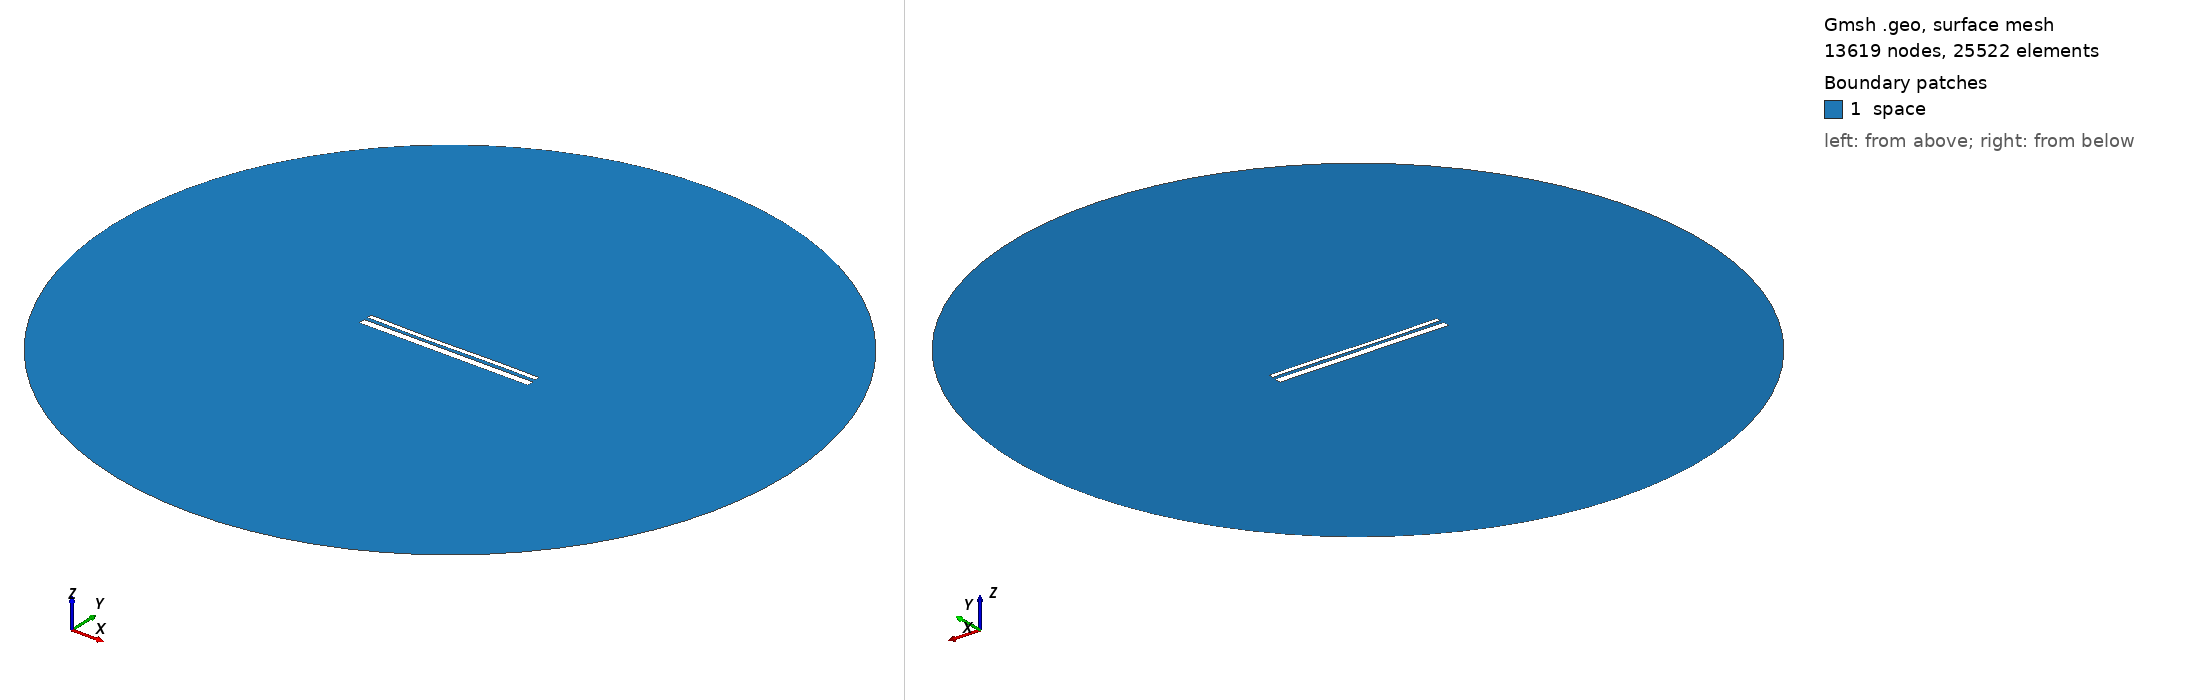

Gmsh geometry script, surface-meshed: 13619 nodes, 25522 surface elements. Boundary patches (legend numbers): 1 space. Left view from above one corner, right view from below the opposite corner. Legend entries are the model's physical surfaces. The drawing asked Gmsh for element sizes between 1% and 20% of the model's largest extent; the script's own settings can give other sizes.

=== 13253.geo (drawn) ===
//---------------------------------------
// Geometry kernel
//---------------------------------------

SetFactory("OpenCASCADE");



//---------------------------------------
// Parameters of the geometry
//---------------------------------------

// Overetch of the upper plate
overetch = 0.5;

// Distance between the plates
distance = 1.75;

// Discretization over the x axis (for the deformation)
nx = 50; 

// Length of the plate
L = 100 - overetch; 

// Number of modes
n = 4; 

// 1st mode coefficient
coeff(1) = -0.075;
beta(1) = 0.596864 * 3.1415926535 / L;

// 2nd mode coefficient
coeff(2) = -0.15;
beta(2) = 1.49418 * 3.1415926535 / L;

// 3rd mode coefficient
coeff(3) = -0.15;
beta(3) = 2.50025 * 3.1415926535 / L;

// 4th mode coefficient
coeff(4) = 0.0;
beta(4) = 3.49999 * 3.1415926535 / L;



//---------------------------------------
// Upper plate (deformed rectangle)
//---------------------------------------

// Coordiantes of the upper plate
xmin = -50;
xmax = 50 - overetch;

// Height of the upper plate
yheight = 4 - 2 * overetch;

// Indexes of the points
UpperID[] = {};
LowerID[] = {};
LeftID[] = {};
RightID[] = {};

// Point index
p = 1;

// Horizontal edges
For i In {1:nx}
    x = xmin + (i-1)*(xmax - xmin)/(nx-1);

    y_bottom = distance / 2 + overetch;
    For j In {1:n}
        C = (Cosh(beta(j)*L) + Cos(beta(j)*L)) / (Sinh(beta(j)*L) + Sin(beta(j)*L));
        y_bottom  = y_bottom + coeff(j) * (Cosh(beta(j)*(x+50)) - Cos(beta(j)*(x+50)) - C * (Sinh(beta(j)*(x+50)) - Sin(beta(j)*(x+50))));
    EndFor

    y_top = y_bottom + yheight;

    Point(p) = {x, y_top, 0, 1.0};
    UpperID[i] = p;
    p = p + 1;

    Point(p) = {x, y_bottom, 0, 1.0};
    LowerID[i] = p;
    p = p + 1;
EndFor

// Create point lists
UpperPts[] = {}; LowerPts[] = {};
For i In {1:nx}
  UpperPts[] += {UpperID[i]};
  LowerPts[] += {LowerID[i]};
EndFor

// Build splines
Spline(1) = {UpperPts[]};
Spline(2) = {LowerPts[]};
Line(3) = {LowerPts[nx-1], UpperPts[nx-1]};
Line(4) = {LowerPts[0], UpperPts[0]};

// Build the plane surface
Curve Loop(1) = {2, 3, -1, -4};
Plane Surface(1) = {1};



//---------------------------------------
// Lower plate (rectangle)
//---------------------------------------

// Vertices
Point(1001) = {-50, -1, 0, 1.0};
Point(1002) = { 50, -1, 0, 1.0};
Point(1003) = { 50,  -5, 0, 1.0};
Point(1004) = {-50,  -5, 0, 1.0};

// Edges
Line(5) = {1001, 1002};
Line(6) = {1002, 1003};
Line(7) = {1003, 1004};
Line(8) = {1004, 1001};

// Plane surface
Line Loop(2) = {5, 6, 7, 8};
Plane Surface(2) = {2}; 



//---------------------------------------
// Outer (fictious) boundary
//---------------------------------------

// Points
Point(1005) = {0, 0, 0};       // Center
Point(1006) = {200, 0, 0};     // Start point
Point(1007) = {0, 200, 0};     // 90 degrees
Point(1008) = {-200, 0, 0};    // 180 degrees
Point(1009) = {0, -200, 0};    // 270 degrees

// Circle arcs (each needs start, center, end)
Circle(9) = {1006, 1005, 1007};
Circle(10) = {1007, 1005, 1008};
Circle(11) = {1008, 1005, 1009};
Circle(12) = {1009, 1005, 1006};

// Plane surface for the entire domain
Curve Loop(3) = {9, 10, 11, 12};
Surface(3) = {3};

// Subtract the plates from the whole domain to obtain the actual domain where we want to solve the equations
BooleanDifference{ Surface{3}; Delete; }{ Surface{1}; Surface{2}; Delete; }




//---------------------------------------
// Transfinite Lines/Curves
//---------------------------------------

// Set the number of points on the boundaries
r = 7;

// Plates
Transfinite Curve {1, 2} = 50*r Using Progression 1;
Transfinite Curve {3, 4} = 2*r Using Progression 1;
Transfinite Line {5, 7} = 50*r Using Progression 1;
Transfinite Line {6, 8} = 2*r Using Progression 1;

// Outer boundary
Transfinite Line {9, 10, 11, 12} = 20 Using Progression 1;



//---------------------------------------
// Physical groups
//---------------------------------------                

// Physical curves (boundaries)
Physical Line("force_segment", 10) = {2};
Physical Line("upper_plate", 11) = {1, 3, 4};
Physical Line("lower_plate", 12) = {5, 6, 7, 8};
Physical Line("boundary", 20) = {9, 10, 11, 12};

// Physical Surfaces
Physical Surface("space", 30) = {3};



//---------------------------------------
// 6. Generate the Mesh
//---------------------------------------

// 2D mesh generation
Mesh 2;
